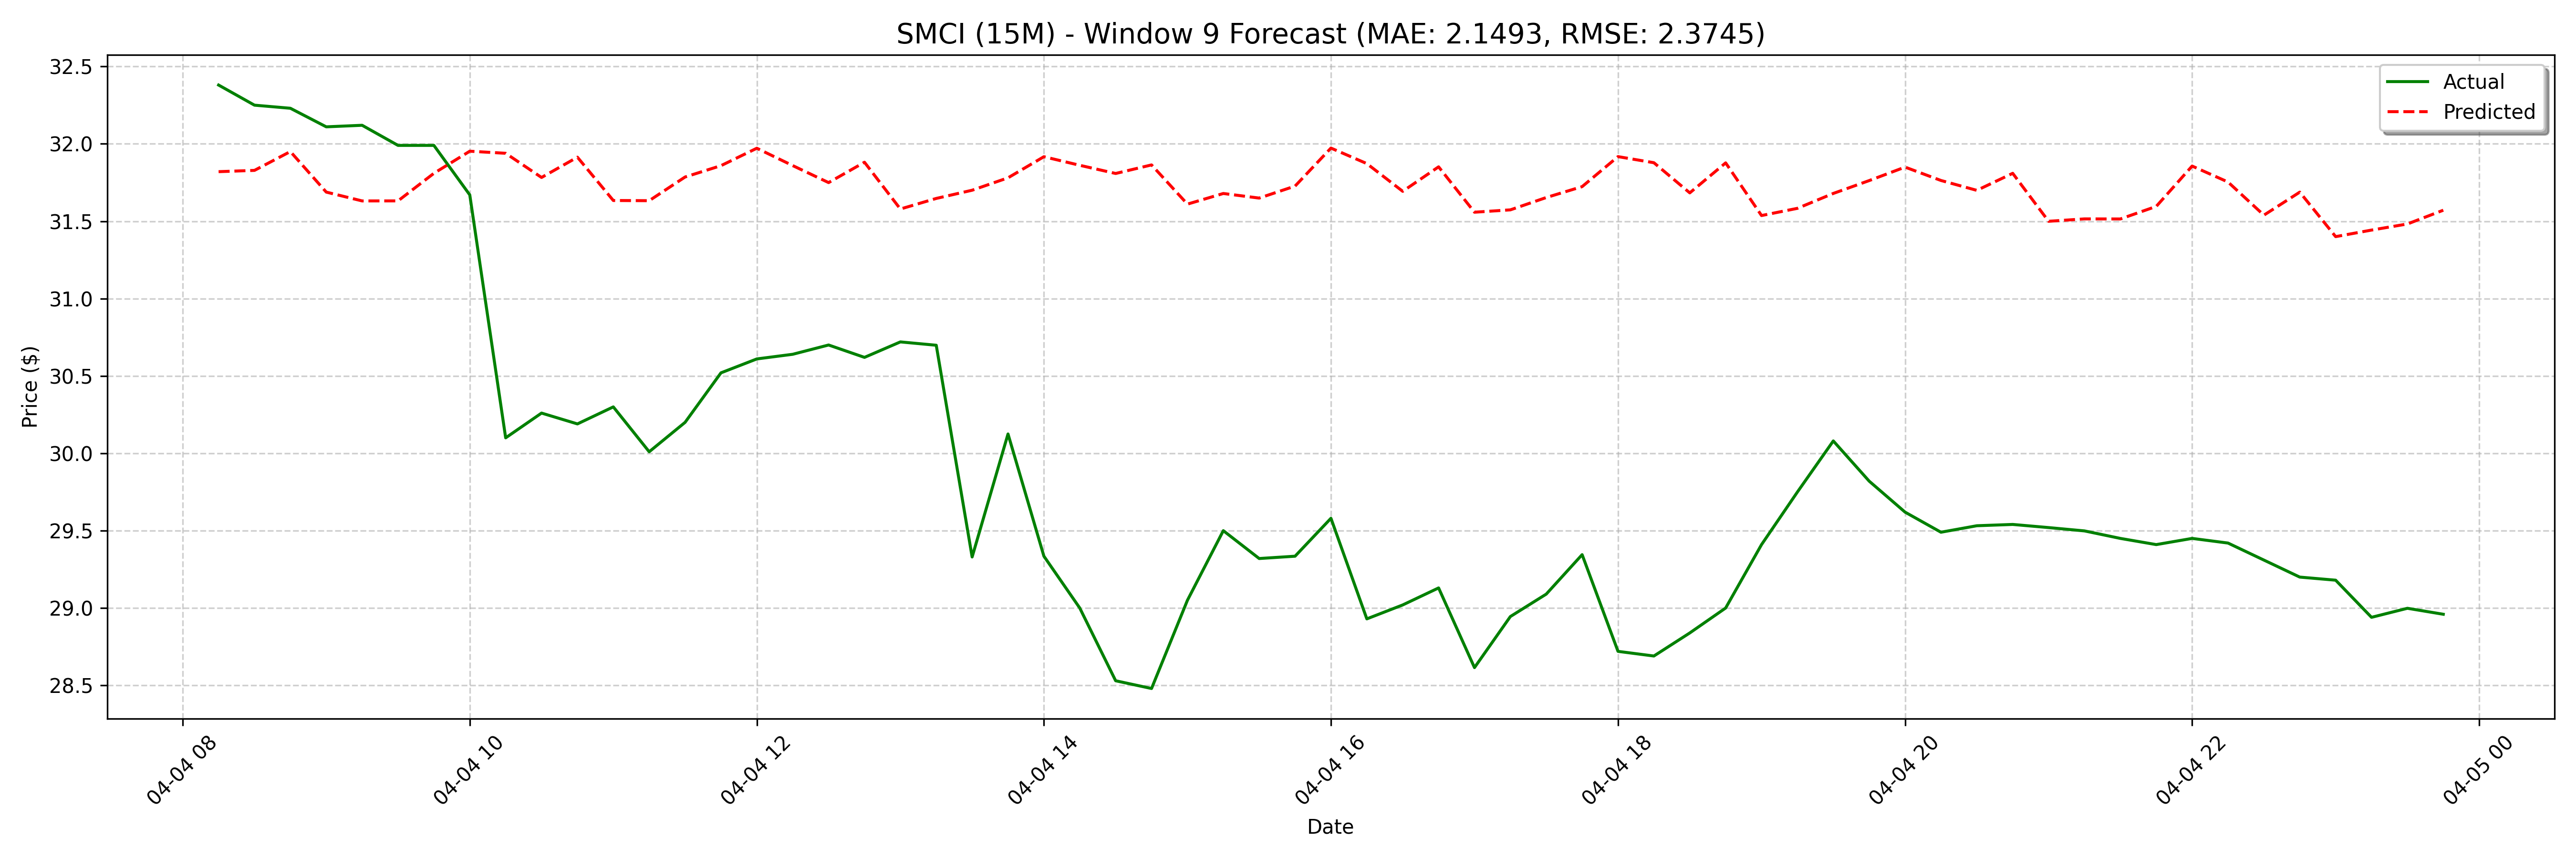

Data behind this chart, as committed beside it:
date, actual, forecast
2025-04-04 08:15:00, 32.38, 31.82
2025-04-04 08:30:00, 32.25, 31.83
2025-04-04 08:45:00, 32.23, 31.95
2025-04-04 09:00:00, 32.11, 31.69
2025-04-04 09:15:00, 32.12, 31.63
2025-04-04 09:30:00, 31.99, 31.63
2025-04-04 09:45:00, 31.99, 31.81
2025-04-04 10:00:00, 31.67, 31.95
2025-04-04 10:15:00, 30.1, 31.94
2025-04-04 10:30:00, 30.26, 31.78
2025-04-04 10:45:00, 30.19, 31.91
2025-04-04 11:00:00, 30.3, 31.63
2025-04-04 11:15:00, 30.01, 31.63
2025-04-04 11:30:00, 30.2, 31.79
2025-04-04 11:45:00, 30.52, 31.86
2025-04-04 12:00:00, 30.61, 31.97
2025-04-04 12:15:00, 30.64, 31.86
2025-04-04 12:30:00, 30.7, 31.75
2025-04-04 12:45:00, 30.62, 31.88
2025-04-04 13:00:00, 30.72, 31.58
2025-04-04 13:15:00, 30.7, 31.65
2025-04-04 13:30:00, 29.33, 31.7
2025-04-04 13:45:00, 30.12, 31.78
2025-04-04 14:00:00, 29.34, 31.92
2025-04-04 14:15:00, 29.0, 31.86
2025-04-04 14:30:00, 28.53, 31.81
2025-04-04 14:45:00, 28.48, 31.86
2025-04-04 15:00:00, 29.05, 31.61
2025-04-04 15:15:00, 29.5, 31.68
2025-04-04 15:30:00, 29.32, 31.65
2025-04-04 15:45:00, 29.33, 31.73
2025-04-04 16:00:00, 29.58, 31.97
2025-04-04 16:15:00, 28.93, 31.87
2025-04-04 16:30:00, 29.02, 31.69
2025-04-04 16:45:00, 29.13, 31.85
2025-04-04 17:00:00, 28.61, 31.56
2025-04-04 17:15:00, 28.94, 31.57
2025-04-04 17:30:00, 29.09, 31.65
2025-04-04 17:45:00, 29.34, 31.72
2025-04-04 18:00:00, 28.72, 31.92
2025-04-04 18:15:00, 28.69, 31.88
2025-04-04 18:30:00, 28.84, 31.68
2025-04-04 18:45:00, 29, 31.88
2025-04-04 19:00:00, 29.41, 31.54
2025-04-04 19:15:00, 29.75, 31.58
2025-04-04 19:30:00, 30.08, 31.68
2025-04-04 19:45:00, 29.82, 31.76
2025-04-04 20:00:00, 29.62, 31.85
2025-04-04 20:15:00, 29.49, 31.76
2025-04-04 20:30:00, 29.53, 31.7
2025-04-04 20:45:00, 29.54, 31.81
2025-04-04 21:00:00, 29.52, 31.5
2025-04-04 21:15:00, 29.5, 31.52
2025-04-04 21:30:00, 29.45, 31.51
2025-04-04 21:45:00, 29.41, 31.6
2025-04-04 22:00:00, 29.45, 31.86
2025-04-04 22:15:00, 29.42, 31.75
2025-04-04 22:30:00, 29.31, 31.54
2025-04-04 22:45:00, 29.2, 31.69
2025-04-04 23:00:00, 29.18, 31.4
... 68 more rows
